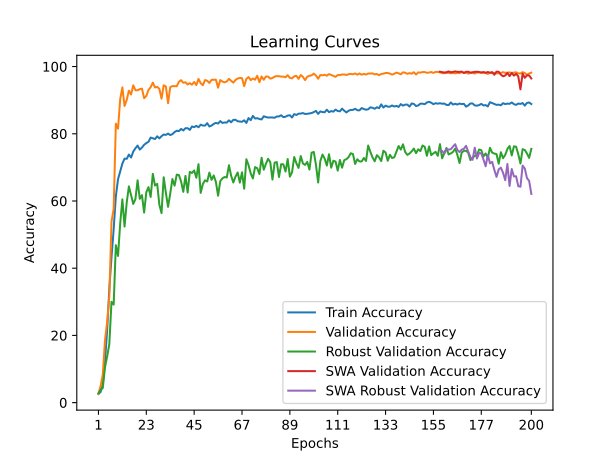

Values plotted in this chart, from the file beside it:
time; train_accuracy; train_loss; valid_accuracy; valid_loss; valid_accuracy_robust; valid_accuracy_swa; valid_accuracy_robust_swa
47,4741; 2,5731; 0,6240; 2,6303; 0,5547; 2,7931; 2,6303; 2,7931
92,2537; 3,1814; 0,5869; 4,9975; 0,5027; 3,8103; 4,9975; 3,8103
147,4987; 5,5530; 0,5704; 8,2854; 0,4422; 4,3276; 8,2854; 4,3276
192,9282; 12,1830; 0,5346; 18,5270; 0,3573; 10,4828; 18,5270; 10,4828
241,2683; 21,4929; 0,4985; 23,9520; 0,3297; 13,7069; 23,9520; 13,7069
295,4714; 33,9143; 0,4720; 31,6291; 0,2554; 17,4310; 31,6291; 17,4310
344,4901; 43,2118; 0,4454; 53,8221; 0,2106; 30,0000; 53,8221; 30,0000
388,1292; 51,5763; 0,4335; 57,6854; 0,1977; 29,1724; 57,6854; 29,1724
440,5926; 61,3548; 0,4150; 83,0018; 0,1688; 46,8448; 83,0018; 46,8448
488,6191; 66,4639; 0,4052; 81,5223; 0,1562; 43,6379; 81,5223; 43,6379
532,7222; 68,7698; 0,3984; 90,2844; 0,1137; 53,2931; 90,2844; 53,2931
583,1706; 71,1291; 0,3928; 93,8188; 0,0816; 60,4828; 93,8188; 60,4828
638,1123; 72,6047; 0,3894; 88,2788; 0,1137; 52,3793; 88,2788; 52,3793
686,2109; 72,5431; 0,3894; 90,0871; 0,1175; 59,5862; 90,0871; 59,5862
745,2514; 73,8173; 0,3861; 92,8325; 0,1050; 64,3448; 92,8325; 64,3448
798,8547; 72,9294; 0,3884; 91,6817; 0,1070; 61,7069; 91,6817; 61,7069
850,8814; 74,7092; 0,3829; 94,4271; 0,1154; 59,1207; 94,4271; 59,1207
897,4114; 75,6875; 0,3817; 92,9640; 0,1007; 60,5690; 92,9640; 60,5690
952,5737; 76,4931; 0,3803; 92,9476; 0,0964; 66,1552; 92,9476; 66,1552
1001,0889; 75,2929; 0,3823; 93,2763; 0,1067; 60,6379; 93,2763; 60,6379
1042,8857; 75,8930; 0,3816; 93,4407; 0,0906; 61,7414; 93,4407; 61,7414
1095,2722; 76,7191; 0,3786; 90,5803; 0,1089; 56,5517; 90,5803; 56,5517
1143,7649; 77,2288; 0,3772; 91,2543; 0,1114; 62,6034; 91,2543; 62,6034
1186,0603; 77,6111; 0,3763; 93,0298; 0,0963; 64,1207; 93,0298; 64,1207
1240,3747; 78,8688; 0,3747; 93,8517; 0,0915; 61,2069; 93,8517; 61,2069
1288,4809; 78,6757; 0,3746; 95,2326; 0,0825; 68,0862; 95,2326; 68,0862
1331,1915; 78,4373; 0,3744; 93,7695; 0,1000; 64,6034; 93,7695; 64,6034
1382,8178; 79,2511; 0,3722; 93,9668; 0,0864; 65,1034; 93,9668; 65,1034
1431,6659; 78,6304; 0,3740; 93,3750; 0,0932; 58,9138; 93,3750; 58,9138
1474,7607; 79,2799; 0,3730; 90,4488; 0,1109; 56,3966; 90,4488; 56,3966
1526,6341; 79,7854; 0,3717; 94,4271; 0,0788; 67,0690; 94,4271; 67,0690
1577,2366; 79,6580; 0,3720; 94,0654; 0,0873; 62,4310; 94,0654; 62,4310
1622,3501; 80,0567; 0,3712; 89,0843; 0,0948; 58,2586; 89,0843; 58,2586
1678,7935; 79,6169; 0,3728; 93,8846; 0,0857; 62,1897; 93,8846; 62,1897
1727,1030; 79,8923; 0,3709; 94,1805; 0,0943; 66,5345; 94,1805; 66,5345
1776,1800; 80,5212; 0,3692; 94,1805; 0,0827; 64,5690; 94,1805; 64,5690
1832,1624; 80,9034; 0,3684; 94,1312; 0,0914; 67,8448; 94,1312; 67,8448
1879,9754; 80,7966; 0,3695; 95,4792; 0,0809; 67,7069; 95,4792; 67,7069
1927,9262; 81,4460; 0,3674; 95,9559; 0,0800; 65,7759; 95,9559; 65,7759
1982,7372; 80,9857; 0,3686; 95,1833; 0,0847; 62,7241; 95,1833; 62,7241
2034,3911; 81,6597; 0,3673; 95,3313; 0,0809; 67,4655; 95,3313; 67,4655
2082,9556; 81,6680; 0,3668; 94,6737; 0,0850; 62,5172; 94,6737; 62,5172
2140,2316; 81,1501; 0,3679; 95,0682; 0,0790; 68,6724; 95,0682; 68,6724
2193,6003; 82,1735; 0,3658; 94,6079; 0,0900; 68,3448; 94,6079; 68,3448
2241,3009; 81,9680; 0,3663; 95,4134; 0,0820; 69,0862; 95,4134; 69,0862
2302,0238; 82,3585; 0,3663; 94,4928; 0,0773; 66,9138; 94,4928; 66,9138
2356,8436; 81,9351; 0,3657; 96,3176; 0,0745; 70,9483; 96,3176; 70,9483
2402,4299; 82,7161; 0,3644; 95,0353; 0,0879; 62,4138; 95,0353; 62,4138
2453,0798; 82,4448; 0,3650; 94,4600; 0,0833; 65,0345; 94,4600; 65,0345
2507,6988; 82,4407; 0,3649; 95,9888; 0,0826; 66,1552; 95,9888; 66,1552
2556,3081; 83,1559; 0,3639; 95,7751; 0,0812; 65,8103; 95,7751; 65,8103
2612,4904; 82,1612; 0,3646; 95,1175; 0,0864; 68,4483; 95,1175; 68,4483
2688,8191; 82,4489; 0,3652; 96,0546; 0,0820; 66,2931; 96,0546; 66,2931
2733,6566; 82,9422; 0,3643; 96,0710; 0,0787; 67,6034; 96,0710; 67,6034
2791,1847; 83,2463; 0,3639; 96,0875; 0,0787; 65,6379; 96,0875; 65,6379
2864,0791; 83,0449; 0,3637; 93,7202; 0,0921; 61,5690; 93,7202; 61,5690
2907,9484; 83,7725; 0,3620; 95,9888; 0,0878; 65,8966; 95,9888; 65,8966
2958,8850; 83,2258; 0,3637; 95,5285; 0,0712; 66,7414; 95,5285; 66,7414
3004,6870; 83,3655; 0,3636; 95,2984; 0,0583; 67,1379; 95,2984; 67,1379
3045,8945; 83,3244; 0,3630; 95,5614; 0,0774; 66,9828; 95,5614; 66,9828
... 140 more rows
